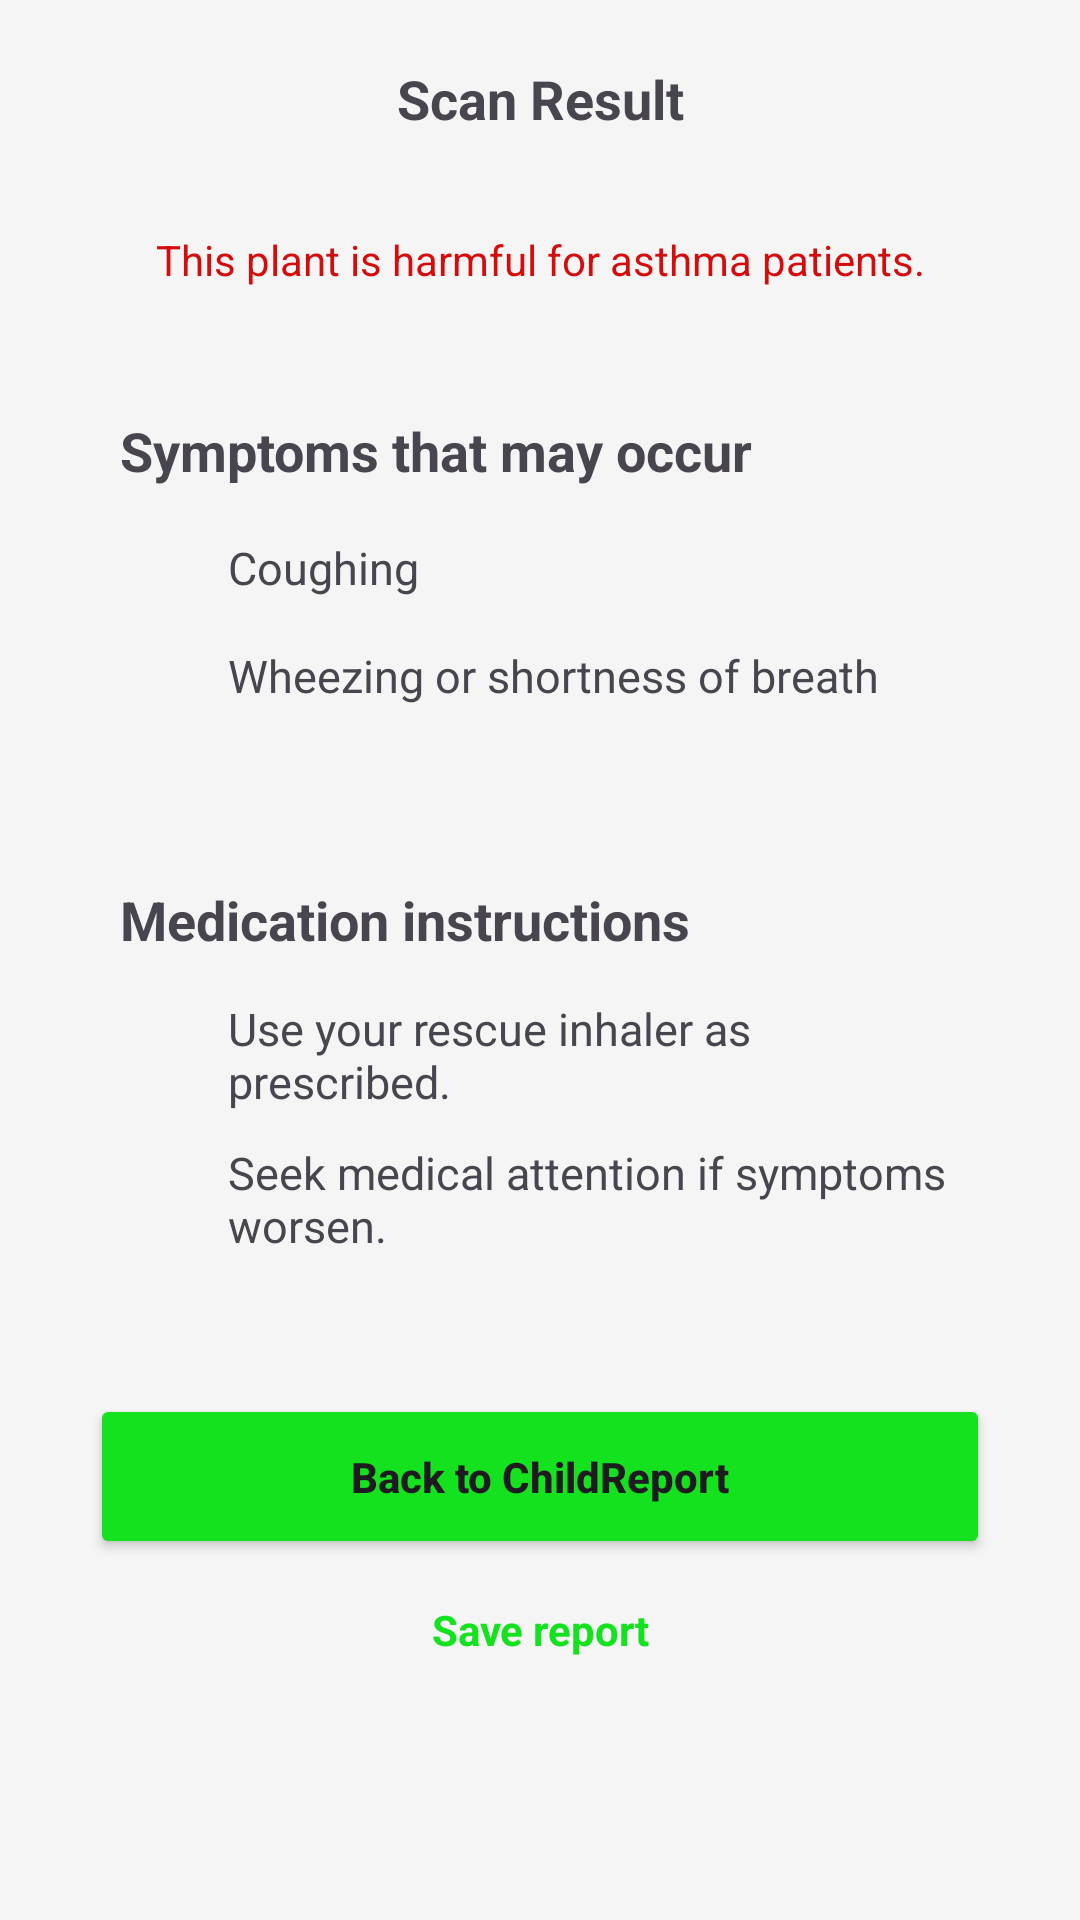

The Android layout XML behind this screen, and the referenced resources:
<!-- AndroidManifest.xml: application theme Theme.Malakfinal -->
<!-- res/layout/activity_scan_result.xml -->
<?xml version="1.0" encoding="utf-8"?>
<ScrollView xmlns:android="http://schemas.android.com/apk/res/android"
    android:layout_width="match_parent"
    android:layout_height="match_parent"
    android:fillViewport="true"
    android:background="#F5F5F5">

    <LinearLayout
        android:layout_width="match_parent"
        android:layout_height="wrap_content"
        android:orientation="vertical"
        android:padding="20dp">

        
        <LinearLayout
            android:layout_width="match_parent"
            android:layout_height="wrap_content"
            android:gravity="center_vertical">

            <ImageView
                android:layout_width="26dp"
                android:layout_height="26dp" />

            <TextView
                android:layout_width="match_parent"
                android:layout_height="wrap_content"
                android:text="Scan Result"
                android:textStyle="bold"
                android:textSize="18sp"
                android:gravity="center"
                android:paddingEnd="26dp"/>
        </LinearLayout>

        
        <LinearLayout
            android:layout_width="match_parent"
            android:layout_height="wrap_content"
            android:gravity="center"
            android:layout_marginTop="25dp"/>

        

        <TextView
            android:layout_width="match_parent"
            android:layout_height="wrap_content"
            android:text="This plant is harmful for asthma patients."
            android:textSize="14sp"
            android:textColor="#D50C0C"
            android:gravity="center"
            android:layout_marginTop="6dp" />

        
        <LinearLayout
            android:layout_width="match_parent"
            android:layout_height="wrap_content"
            android:orientation="vertical"
            android:padding="20dp"
            android:layout_marginTop="22dp">

            <TextView
                android:layout_width="wrap_content"
                android:layout_height="wrap_content"
                android:text="Symptoms that may occur"
                android:textSize="18sp"
                android:textStyle="bold" />

            
            <LinearLayout
                android:layout_width="match_parent"
                android:layout_height="wrap_content"
                android:orientation="horizontal"
                android:gravity="center_vertical"
                android:layout_marginTop="14dp">

                <ImageView
                    android:layout_width="26dp"
                    android:layout_height="26dp" />

                <TextView
                    android:layout_width="wrap_content"
                    android:layout_height="wrap_content"
                    android:text="Coughing"
                    android:textSize="15sp"
                    android:layout_marginStart="10dp" />
            </LinearLayout>

            
            <LinearLayout
                android:layout_width="match_parent"
                android:layout_height="wrap_content"
                android:orientation="horizontal"
                android:gravity="center_vertical"
                android:layout_marginTop="10dp">

                <ImageView
                    android:layout_width="26dp"
                    android:layout_height="26dp" />

                <TextView
                    android:layout_width="wrap_content"
                    android:layout_height="wrap_content"
                    android:text="Wheezing or shortness of breath"
                    android:textSize="15sp"
                    android:layout_marginStart="10dp" />
            </LinearLayout>
        </LinearLayout>

        
        <LinearLayout
            android:layout_width="match_parent"
            android:layout_height="wrap_content"
            android:orientation="vertical"
            android:padding="20dp"
            android:layout_marginTop="16dp">

            <TextView
                android:layout_width="wrap_content"
                android:layout_height="wrap_content"
                android:text="Medication instructions"
                android:textSize="18sp"
                android:textStyle="bold" />

            
            <LinearLayout
                android:layout_width="match_parent"
                android:layout_height="wrap_content"
                android:orientation="horizontal"
                android:gravity="center_vertical"
                android:layout_marginTop="14dp">

                <ImageView
                    android:layout_width="26dp"
                    android:layout_height="26dp" />

                <TextView
                    android:layout_width="wrap_content"
                    android:layout_height="wrap_content"
                    android:text="Use your rescue inhaler as prescribed."
                    android:textSize="15sp"
                    android:layout_marginStart="10dp" />
            </LinearLayout>

            
            <LinearLayout
                android:layout_width="match_parent"
                android:layout_height="wrap_content"
                android:orientation="horizontal"
                android:gravity="center_vertical"
                android:layout_marginTop="10dp">

                <ImageView
                    android:layout_width="26dp"
                    android:layout_height="26dp" />

                <TextView
                    android:layout_width="wrap_content"
                    android:layout_height="wrap_content"
                    android:text="Seek medical attention if symptoms worsen."
                    android:textSize="15sp"
                    android:layout_marginStart="10dp" />
            </LinearLayout>
        </LinearLayout>

        
        <Button
            android:id="@+id/Back"
            android:layout_width="match_parent"
            android:layout_height="55dp"
            android:layout_marginStart="10dp"
            android:layout_marginTop="26dp"
            android:layout_marginEnd="10dp"
            android:backgroundTint="#15E21F"
            android:gravity="center"
            android:text="Back to ChildReport"
            android:textAllCaps="false"
            android:textStyle="bold" />

        
        <TextView
            android:layout_width="wrap_content"
            android:layout_height="wrap_content"
            android:text="Save report"
            android:textStyle="bold"
            android:textColor="#15E21F"
            android:gravity="center"
            android:layout_gravity="center"
            android:layout_marginTop="14dp"/>

    </LinearLayout>
</ScrollView>
<!-- resources referenced by this layout -->
<resources>
  <style name="Theme.Malakfinal" parent="Base.Theme.Malakfinal" />
  <style name="Base.Theme.Malakfinal" parent="Theme.Material3.DayNight.NoActionBar">
          
          
      </style>
</resources>
